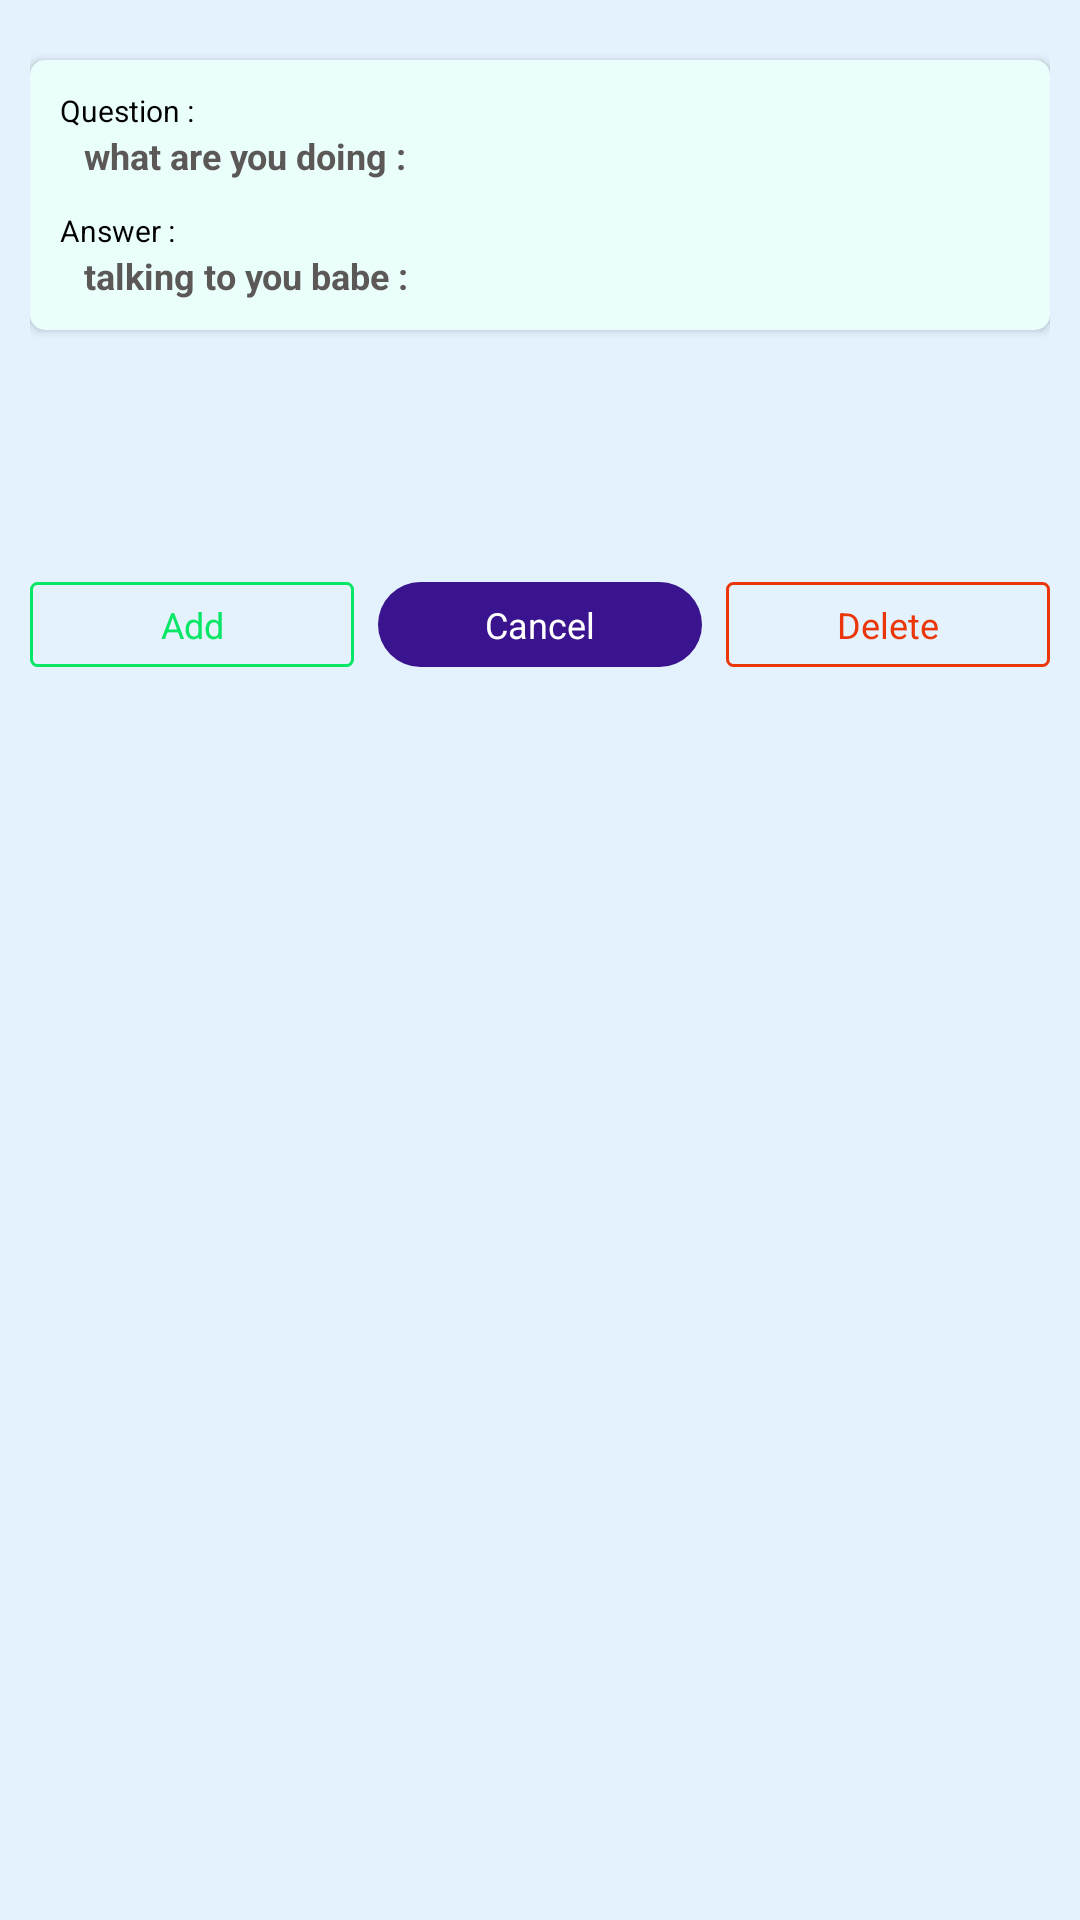

Here is an Android app screen rendered from its layout file. Give the layout XML and the strings, colors and styles it references.
<!-- AndroidManifest.xml: application theme Theme.ZeroTwoTalkingApp -->
<!-- res/layout/custom_selectedcontribution_dialogue.xml -->
<?xml version="1.0" encoding="utf-8"?>
<LinearLayout xmlns:android="http://schemas.android.com/apk/res/android"
    android:layout_width="match_parent"
    android:layout_height="wrap_content"
    android:padding="10dp"
    android:orientation="vertical"
    android:background="@drawable/background_color"
    xmlns:app="http://schemas.android.com/apk/res-auto">


    <androidx.cardview.widget.CardView
        android:padding="10dp"
        android:layout_marginTop="10dp"
        android:layout_width="match_parent"
        android:layout_height="wrap_content"
        android:layout_marginBottom="4dp"
        android:elevation="30dp"
        app:cardCornerRadius="5dp"
        app:cardBackgroundColor="#EAFFFC"
        android:foreground="?android:attr/selectableItemBackground"
        >

        <LinearLayout
            android:layout_width="match_parent"
            android:layout_height="match_parent"
            android:orientation="vertical"
            android:padding="10dp"
            >

            <TextView
                android:layout_width="match_parent"
                android:layout_height="wrap_content"
                android:textSize="10sp"
                android:textColor="@color/black"
                android:text="Question :"
                />

            <TextView
                android:id="@+id/questionId"
                android:layout_width="match_parent"
                android:layout_height="wrap_content"
                android:textSize="12sp"
                android:layout_marginStart="8dp"
                android:textStyle="bold"
                android:textColor="#5C5858"
                android:text="what are you doing :" />

            <TextView
                android:layout_marginTop="10dp"
                android:layout_width="match_parent"
                android:layout_height="wrap_content"
                android:textSize="10sp"
                android:textColor="@color/black"
                android:text="Answer :"
                />

            <TextView
                android:id="@+id/answerId"
                android:layout_width="match_parent"
                android:layout_height="wrap_content"
                android:textSize="12sp"
                android:textColor="#5C5858"
                android:text="talking to you babe :"
                android:layout_marginStart="8dp"
                android:textStyle="bold" />


        </LinearLayout>

    </androidx.cardview.widget.CardView>


    <LinearLayout
        android:layout_marginBottom="10dp"
        android:layout_marginTop="80dp"
        android:layout_width="match_parent"
        android:layout_height="wrap_content"
        android:orientation="horizontal"
        android:weightSum="3">


        <TextView
            android:layout_marginRight="8dp"
            android:padding="6dp"
            android:elevation="30dp"
            android:id="@+id/addButtonId"
            android:layout_weight="1"
            android:layout_width="0dp"
            android:layout_height="wrap_content"
            android:textAlignment="center"
            android:text="Add"
            android:textSize="12sp"
            android:textColor="#08E665"
            android:background="@drawable/button_green_s"/>

        <TextView
            android:layout_marginRight="8dp"
            android:padding="6dp"
            android:id="@+id/cancel_buttonId"
            android:layout_weight="1"
            android:layout_width="0dp"
            android:layout_height="wrap_content"
            android:textAlignment="center"
            android:text="Cancel"
            android:textSize="12sp"
            android:textColor="@color/white"
            android:background="@drawable/button_style_1"/>

        <TextView
            android:padding="6dp"
            android:elevation="30dp"
            android:id="@+id/deleteButtonId"
            android:layout_weight="1"
            android:layout_width="0dp"
            android:layout_height="wrap_content"
            android:textAlignment="center"
            android:text="Delete"
            android:textSize="12sp"
            android:textColor="#EA3609"
            android:background="@drawable/button_red_s"/>



    </LinearLayout>




</LinearLayout>
<!-- resources referenced by this layout -->
<resources>
  <!-- drawable background_color (drawable) -->
  <?xml version="1.0" encoding="utf-8"?>
  <selector xmlns:android="http://schemas.android.com/apk/res/android">
  
      <item>
  
          <shape>
  
  
              <solid android:color="#E3F2FD" />
  
  
          </shape>
  
      </item>
  
  </selector>
  <!-- drawable button_green_s (drawable) -->
  <?xml version="1.0" encoding="utf-8"?>
  <selector xmlns:android="http://schemas.android.com/apk/res/android">
  
  
      <item>
  
          <shape>
  
              <corners android:radius="2dp" />
  
              <stroke android:color="#08E665" android:width="1dp" />
  
  
          </shape>
  
      </item>
  
  
  </selector>
  <!-- drawable button_red_s (drawable) -->
  <?xml version="1.0" encoding="utf-8"?>
  <selector xmlns:android="http://schemas.android.com/apk/res/android">
  
      <item>
  
          <shape>
  
              <corners android:radius="2dp" />
  
              <stroke android:color="#EA3609" android:width="1dp" />
  
  
          </shape>
  
      </item>
  
  
  </selector>
  <!-- drawable button_style_1 (drawable) -->
  <?xml version="1.0" encoding="utf-8"?>
  <selector xmlns:android="http://schemas.android.com/apk/res/android">
  
  
      <item>
  
          <shape>
  
              <corners android:radius="30dp" />
  
              <solid android:color="#39148E"></solid>
  
  
          </shape>
  
      </item>
  
  </selector>
  <style name="Theme.ZeroTwoTalkingApp" parent="Theme.MaterialComponents.DayNight.NoActionBar">
  
          
          <item name="colorPrimary">#39148E</item>
          <item name="colorPrimaryVariant">#39148E</item>
          <item name="colorOnPrimary">@color/white</item>
          
          <item name="colorSecondary">@color/teal_200</item>
          <item name="colorSecondaryVariant">@color/teal_700</item>
          <item name="colorOnSecondary">@color/black</item>
          
          <item name="android:statusBarColor" tools:targetApi="l">?attr/colorPrimaryVariant</item>
          
          <item name="drawerArrowStyle">@style/DrawerArrowStyle</item>
  
  
  
  
  
      </style>
  <style name="DrawerArrowStyle" parent="Widget.AppCompat.DrawerArrowToggle">
          <item name="color">#FFFFFF</item>
      </style>
  <!-- not gathered from this repository: default colours our renderer supplied (Android Studio template values) -->
  <color name="teal_200">#FF03DAC5</color>
  <color name="teal_700">#FF018786</color>
  <color name="black">#FF000000</color>
  <color name="white">#FFFFFFFF</color>
</resources>
